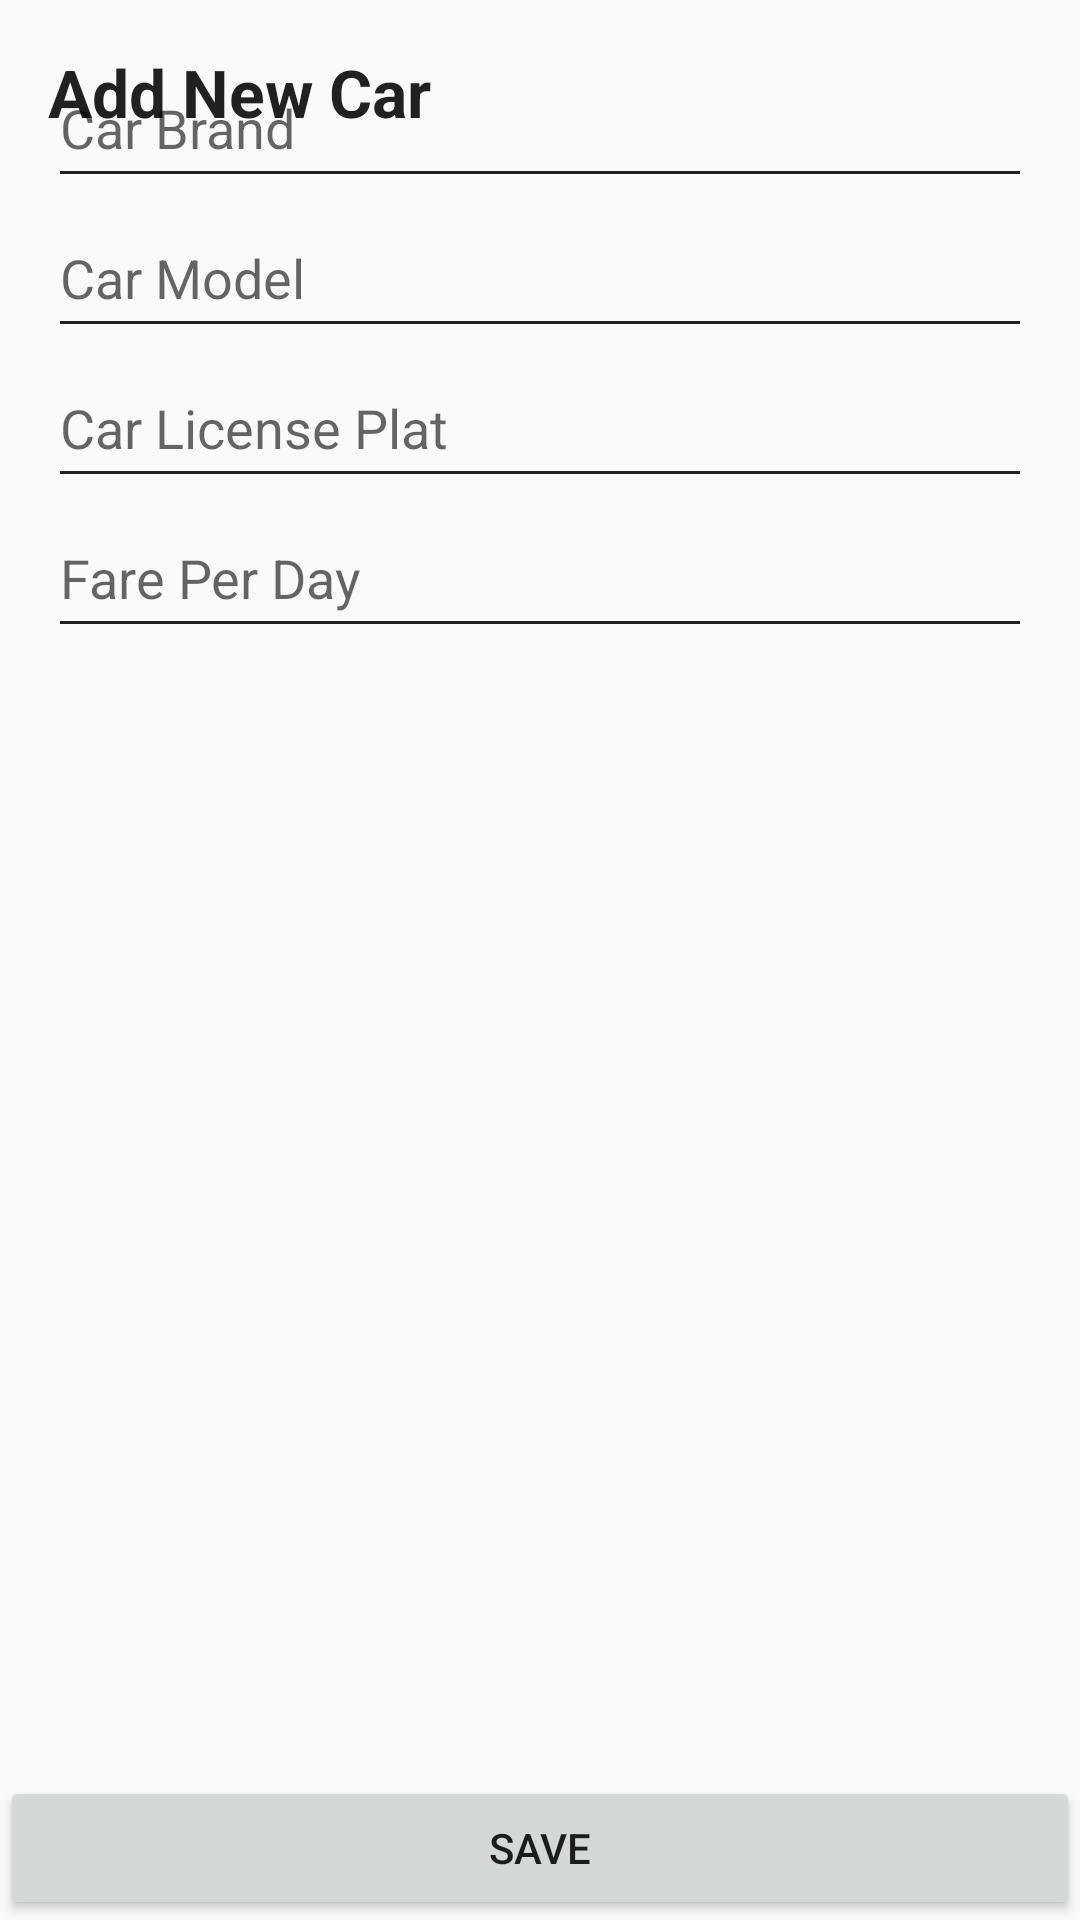

Reconstruct the res/layout file that produces this screen, plus the resources it refers to.
<!-- AndroidManifest.xml: activity theme MyMaterialTheme.Base.WithoutActionBar -->
<!-- res/layout/fragment_cars_add.xml -->
<FrameLayout xmlns:android="http://schemas.android.com/apk/res/android"
             xmlns:tools="http://schemas.android.com/tools"
             android:layout_width="300dp"
             android:layout_height="match_parent"
             android:layout_gravity="center"
             tools:context="android.dstyo.com.androidtest.page.users.UserAddFragment">


    <RelativeLayout
        android:layout_width="match_parent"
        android:layout_height="match_parent">

        <RelativeLayout
            android:layout_width="match_parent"
            android:layout_height="match_parent"
            android:padding="@dimen/activity_vertical_margin">

            <EditText
                android:id="@+id/edt_car_brand"
                android:layout_width="wrap_content"
                android:layout_height="@dimen/field_size"
                android:layout_alignParentEnd="true"
                android:layout_alignParentLeft="true"
                android:layout_alignParentRight="true"
                android:layout_alignParentStart="true"
                android:hint="@string/car_brand_field"/>

            <EditText
                android:id="@+id/edt_car_model"
                android:layout_width="wrap_content"
                android:layout_height="@dimen/field_size"
                android:layout_alignParentEnd="true"
                android:layout_alignParentLeft="true"
                android:layout_alignParentRight="true"
                android:layout_alignParentStart="true"
                android:layout_below="@+id/edt_car_brand"
                android:ems="10"
                android:hint="@string/car_model_field"/>

            <EditText
                android:id="@+id/edt_car_plat"
                android:layout_width="wrap_content"
                android:layout_height="@dimen/field_size"
                android:layout_alignParentEnd="true"
                android:layout_alignParentLeft="true"
                android:layout_alignParentRight="true"
                android:layout_alignParentStart="true"
                android:layout_below="@+id/edt_car_model"
                android:ems="10"
                android:hint="@string/car_license_plat_field"
                android:inputType="number"/>

            <EditText
                android:id="@+id/edt_car_fare"
                android:layout_width="wrap_content"
                android:layout_height="@dimen/field_size"
                android:layout_alignParentEnd="true"
                android:layout_alignParentLeft="true"
                android:layout_alignParentRight="true"
                android:layout_alignParentStart="true"
                android:layout_below="@+id/edt_car_plat"
                android:ems="10"
                android:hint="@string/fare_per_day_field"
                android:inputType="number"/>
        </RelativeLayout>

        <TextView
            android:id="@+id/textView2"
            android:layout_width="wrap_content"
            android:layout_height="wrap_content"
            android:layout_alignParentLeft="true"
            android:layout_alignParentStart="true"
            android:layout_alignParentTop="true"
            android:padding="@dimen/activity_vertical_margin"
            android:text="@string/add_new_car_title"
            android:textAppearance="?android:attr/textAppearanceLarge"
            android:textStyle="bold"/>

        <Button
            android:id="@+id/button2"
            android:layout_width="wrap_content"
            android:layout_height="wrap_content"
            android:layout_alignParentBottom="true"
            android:layout_alignParentEnd="true"
            android:layout_alignParentLeft="true"
            android:layout_alignParentRight="true"
            android:layout_alignParentStart="true"
            android:text="@string/btn_save"/>
    </RelativeLayout>
</FrameLayout>
<!-- resources referenced by this layout -->
<resources>
  <dimen name="activity_vertical_margin">16dp</dimen>
  <dimen name="field_size">50dp</dimen>
  <string name="add_new_car_title">Add New Car</string>
  <string name="btn_save">Save</string>
  <string name="car_brand_field">Car Brand</string>
  <string name="car_license_plat_field">Car License Plat</string>
  <string name="car_model_field">Car Model</string>
  <string name="fare_per_day_field">Fare Per Day</string>
  <style name="MyMaterialTheme.Base.WithoutActionBar">
          <item name="windowActionBar">false</item>
          <item name="windowNoTitle">true</item>
      </style>
</resources>
